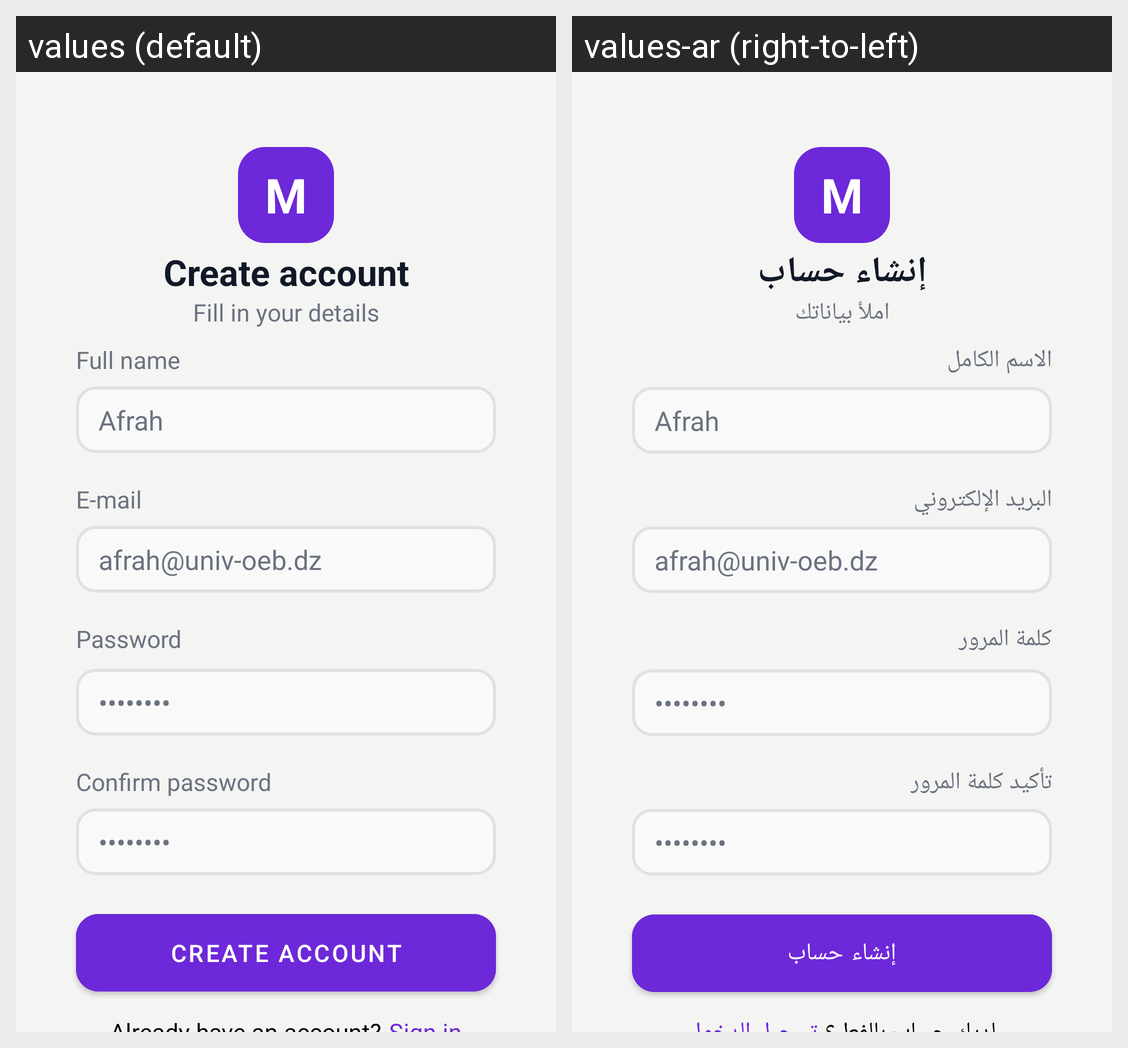

Translations of the strings shown on this Android screen, per locale in the grid:
Android screen res/layout/activity_main.xml rendered under 2 locales, left to right: values (default), values-ar (right-to-left). Device: Nexus 5 (rendered at 1080×1920; each locale shown at half size, 540×960, under a caption strip naming it); theme Theme.MyNotes.
Strings drawn on this screen, with the default value and each locale's value (text and hints the layout hard-codes, and strings that could not be matched under every locale, appear in the picture but are not listed):

logo_m
  values: M
  values-ar: M  [not translated; the default value is used]

register_create_account
  values: Create account
  values-ar: إنشاء حساب

register_fill_details
  values: Fill in your details
  values-ar: املأ بياناتك

register_af
  values: Afrah
  values-ar: Afrah

register_univ
  values: afrah@univ-oeb.dz
  values-ar: afrah@univ-oeb.dz  [not translated; the default value is used]

register_passhint
  values: ••••••••
  values-ar: ••••••••

register_name
  values: Full name
  values-ar: الاسم الكامل

register_mail
  values: E-mail
  values-ar: البريد الإلكتروني

register_pass
  values: Password
  values-ar: كلمة المرور

register_cp
  values: Confirm password
  values-ar: تأكيد كلمة المرور
